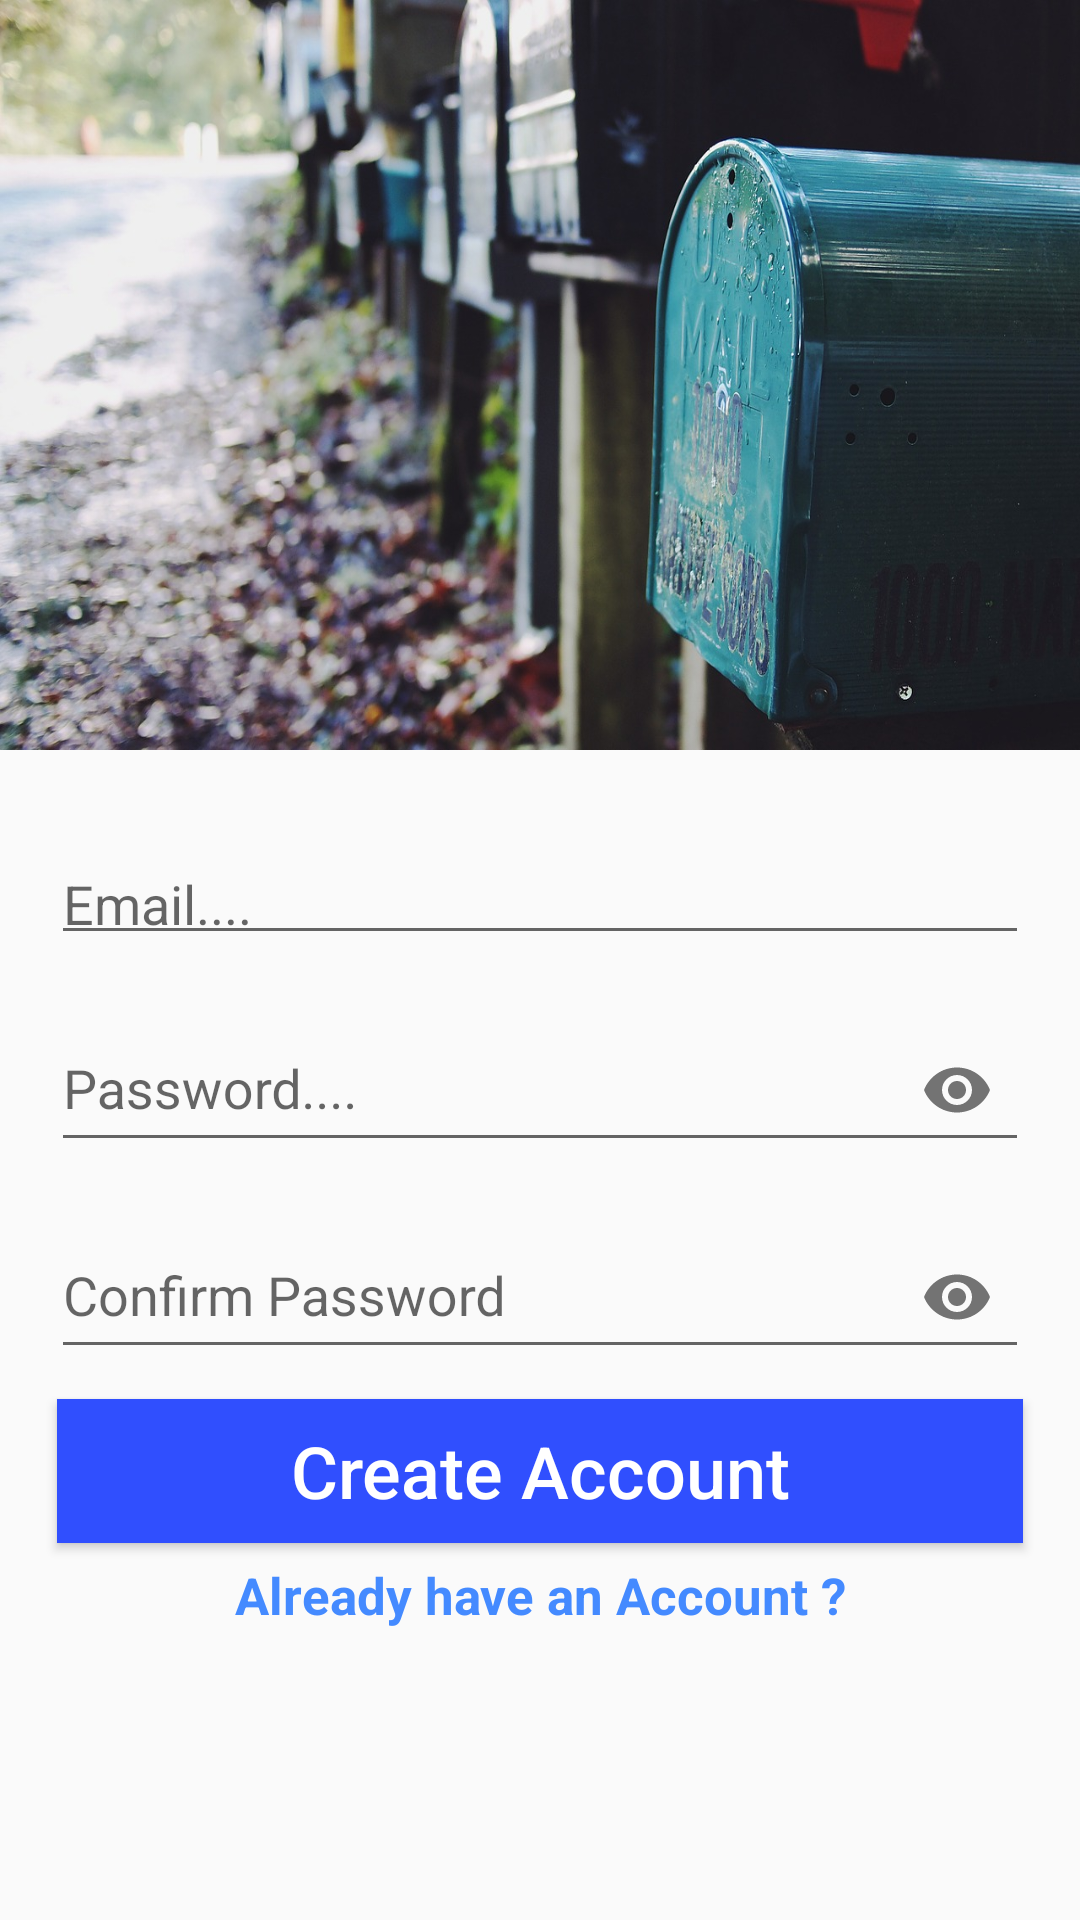

Here is an Android app screen rendered from its layout file. Give the layout XML and the strings, colors and styles it references.
<!-- AndroidManifest.xml: application theme AppTheme -->
<!-- res/layout/activity_register.xml -->
<?xml version="1.0" encoding="utf-8"?>
<RelativeLayout xmlns:android="http://schemas.android.com/apk/res/android"
    xmlns:app="http://schemas.android.com/apk/res-auto"
    xmlns:tools="http://schemas.android.com/tools"
    android:layout_width="match_parent"
    android:layout_height="match_parent"
    tools:context="com.example.Zagel_App.ui.activities.RegisterActivity">

    <ImageView
        android:id="@+id/register_image"
        android:layout_width="match_parent"
        android:layout_height="250dp"
        android:layout_alignParentStart="true"
        android:layout_alignParentTop="true"
        android:scaleType="fitXY"
        android:src="@drawable/mailbox" />

    <com.google.android.material.textfield.TextInputLayout
        android:id="@+id/text_input_register_email"
        android:layout_width="match_parent"
        android:layout_height="wrap_content"
        android:layout_below="@id/register_image"
        android:layout_marginLeft="17dp"
        android:layout_marginTop="25dp"
        android:layout_marginRight="17dp"
        >


        <EditText
            android:id="@+id/register_email"
            android:layout_width="match_parent"
            android:layout_height="match_parent"
            android:layout_alignParentStart="true"
            android:drawableStart="@drawable/email"
            android:hint="Email...."
            android:inputType="textEmailAddress"
            android:padding="4dp" />


    </com.google.android.material.textfield.TextInputLayout>



    <com.google.android.material.textfield.TextInputLayout
        android:id="@+id/text_input_register_pass"
        android:layout_width="match_parent"
        android:layout_height="wrap_content"
        android:layout_below="@id/text_input_register_email"
        android:layout_alignParentStart="true"
        android:layout_marginLeft="17dp"
        android:layout_marginTop="10dp"
        android:layout_marginRight="17dp"
        app:hintEnabled="true"
        app:passwordToggleEnabled="true">

        <EditText
            android:id="@+id/register_password"
            android:layout_width="match_parent"
            android:layout_height="match_parent"
            android:drawableStart="@drawable/password"
            android:hint="Password...."
            android:inputType="textPassword"
            android:padding="4dp" />


    </com.google.android.material.textfield.TextInputLayout>


    <com.google.android.material.textfield.TextInputLayout
        android:id="@+id/text_input_register_confirm_pass"
        android:layout_width="match_parent"
        android:layout_height="wrap_content"
        android:layout_below="@id/text_input_register_pass"
        android:layout_alignParentStart="true"
        android:layout_marginLeft="17dp"
        android:layout_marginTop="10dp"
        android:layout_marginRight="17dp"
        app:hintEnabled="true"
        app:passwordToggleEnabled="true">

        <EditText
            android:id="@+id/register_confirm_password"
            android:layout_width="match_parent"
            android:layout_height="match_parent"
            android:drawableStart="@drawable/password"
            android:hint="Confirm Password"
            android:inputType="textPassword"
            android:padding="4dp" />


    </com.google.android.material.textfield.TextInputLayout>


    <Button
        android:id="@+id/register_button"
        android:layout_width="match_parent"
        android:layout_height="wrap_content"
        android:layout_below="@+id/text_input_register_confirm_pass"
        android:layout_marginLeft="19dp"
        android:layout_marginTop="10dp"
        android:layout_marginRight="19dp"
        android:background="@drawable/buttons"
        android:padding="4dp"
        android:text="Create Account"
        android:textAllCaps="false"
        android:textColor="@android:color/background_light"
        android:textSize="24sp" />

    <TextView
        android:id="@+id/already_have_account_link"
        android:layout_width="match_parent"
        android:layout_height="wrap_content"
        android:layout_below="@id/register_button"
        android:layout_alignParentStart="true"
        android:layout_marginLeft="23dp"
        android:layout_marginTop="6dp"
        android:layout_marginRight="23dp"
        android:text="Already have an Account ?"
        android:textAlignment="center"
        android:textColor="@color/colorPrimaryDark"
        android:textSize="17sp"
        android:textStyle="bold" />

</RelativeLayout>
<!-- resources referenced by this layout -->
<resources>
  <color name="colorPrimaryDark">#448AFF</color>
  <!-- drawable buttons (drawable) -->
  <?xml version="1.0" encoding="utf-8"?>
  <shape
      xmlns:android="http://schemas.android.com/apk/res/android">
  
      <solid
          android:color="@color/colorPrimary"
          >
  
      </solid>
  </shape>
  <!-- drawable mailbox: jpg bitmap (drawable, 213163 bytes) -->
  <style name="AppTheme" parent="Theme.AppCompat.Light.NoActionBar">
          
          <item name="colorPrimary">@color/colorPrimary</item>
          <item name="colorPrimaryDark">@color/colorPrimaryDark</item>
          <item name="colorAccent">@color/colorAccent</item>
      </style>
  <color name="colorPrimary">#304FFE</color>
  <color name="colorAccent">#E6E6E6</color>
</resources>
